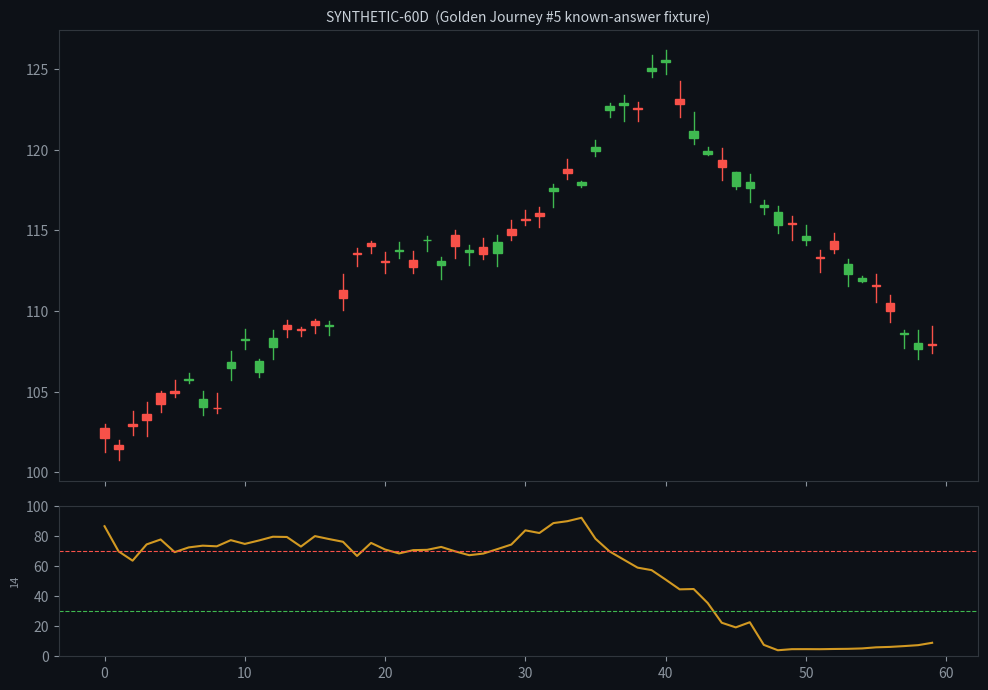

Python code for this plot: (Note: this script raises an exception after producing the figure.)
"""Generates the Golden Journey #5 (screenshot/vision door) known-answer fixture.

⭐ WHY SYNTHETIC RATHER THAN A REAL CHART SCREENSHOT. Journey #5 (Phase Zero) used
a live browser screenshot of the product's own chart, saved to a session temp
directory and never committed -- so nothing reusable survived that run. A real
browser screenshot is also a MOVING TARGET: the exact pixels depend on theme,
zoom, and whatever the chart happened to be rendering that day, which is the
opposite of a "known answer" fixture. This script instead DRAWS the two things
the vision model needs to recognize -- a candlestick pane and a lower oscillator
pane -- with parameters recorded in code, so "what is in this image" is a fact
this file states rather than something inferred by looking at it.

Run: `python tests/fixtures/golden_journey/gen_cgj5_screenshot.py` regenerates
`cgj5_screenshot_known_answer.png` deterministically (fixed seed, no network).

KNOWN ANSWER, recorded here so the test that consumes this image never has to
guess it: 60 candles of a synthetic uptrend-then-pullback price series (seed 20260904,
so re-running this script byte-for-byet reproduces the same image) with a 14-period
RSI-shaped oscillator (bounded to [0, 100], NOT the real `rsi()` formula -- it is a
smoothed random walk shaped to LOOK like RSI, since the point of this fixture is
"does the vision door recognize a two-pane chart with an oscillator", not "is this
exact RSI value correct") drawn in a lower pane with 30/70 reference lines, which is
the textbook visual signature of RSI. A vision-door candidate naming this pane
`rsi(close, 14)` (or refusing with a clearly wrong guess) is the thing this fixture
exists to distinguish.
"""
import numpy as np
import matplotlib
matplotlib.use("Agg")
import matplotlib.pyplot as plt
from matplotlib.patches import Rectangle

OUT_PATH = "tests/fixtures/golden_journey/cgj5_screenshot_known_answer.png"
N_BARS = 60
SEED = 20260904


def _synthetic_ohlc(n: int, seed: int):
    rng = np.random.default_rng(seed)
    # Uptrend for the first 40 bars, pullback for the last 20 -- gives the
    # oscillator pane something to actually swing on, rather than a flat walk.
    drift = np.concatenate([np.full(40, 0.6), np.full(n - 40, -0.5)])
    noise = rng.normal(0, 1.0, n)
    close = 100 + np.cumsum(drift + noise)
    open_ = close - rng.normal(0, 0.4, n)
    high = np.maximum(open_, close) + np.abs(rng.normal(0.5, 0.3, n))
    low = np.minimum(open_, close) - np.abs(rng.normal(0.5, 0.3, n))
    return open_, high, low, close


def _synthetic_oscillator(close: np.ndarray, period: int = 14):
    """RSI-SHAPED, not RSI-CORRECT -- see module docstring."""
    delta = np.diff(close, prepend=close[0])
    gain = np.clip(delta, 0, None)
    loss = np.clip(-delta, 0, None)
    avg_gain = np.convolve(gain, np.ones(period) / period, mode="same")
    avg_loss = np.convolve(loss, np.ones(period) / period, mode="same")
    rs = avg_gain / np.where(avg_loss == 0, 1e-9, avg_loss)
    return 100 - (100 / (1 + rs))


def main() -> None:
    o, h, l, c = _synthetic_ohlc(N_BARS, SEED)
    osc = _synthetic_oscillator(c)

    fig, (ax_price, ax_osc) = plt.subplots(
        2, 1, figsize=(10, 7), dpi=120,
        gridspec_kw={"height_ratios": [3, 1]}, sharex=True)
    fig.patch.set_facecolor("#0d1117")
    for ax in (ax_price, ax_osc):
        ax.set_facecolor("#0d1117")
        ax.tick_params(colors="#8b949e")
        for spine in ax.spines.values():
            spine.set_color("#30363d")

    x = np.arange(N_BARS)
    for i in range(N_BARS):
        color = "#3fb950" if c[i] >= o[i] else "#f85149"
        ax_price.plot([x[i], x[i]], [l[i], h[i]], color=color, linewidth=1)
        ax_price.add_patch(Rectangle(
            (x[i] - 0.3, min(o[i], c[i])), 0.6, max(abs(c[i] - o[i]), 0.05),
            facecolor=color, edgecolor=color))
    ax_price.set_title("SYNTHETIC-60D  (Golden Journey #5 known-answer fixture)",
                        color="#c9d1d9", fontsize=10)

    ax_osc.plot(x, osc, color="#d29922", linewidth=1.5)
    ax_osc.axhline(70, color="#f85149", linestyle="--", linewidth=0.8)
    ax_osc.axhline(30, color="#3fb950", linestyle="--", linewidth=0.8)
    ax_osc.set_ylim(0, 100)
    ax_osc.set_ylabel("14", color="#8b949e", fontsize=8)

    plt.tight_layout()
    fig.savefig(OUT_PATH, facecolor=fig.get_facecolor())
    plt.close(fig)
    print(f"wrote {OUT_PATH} ({N_BARS} synthetic bars, seed={SEED})")


if __name__ == "__main__":
    main()
